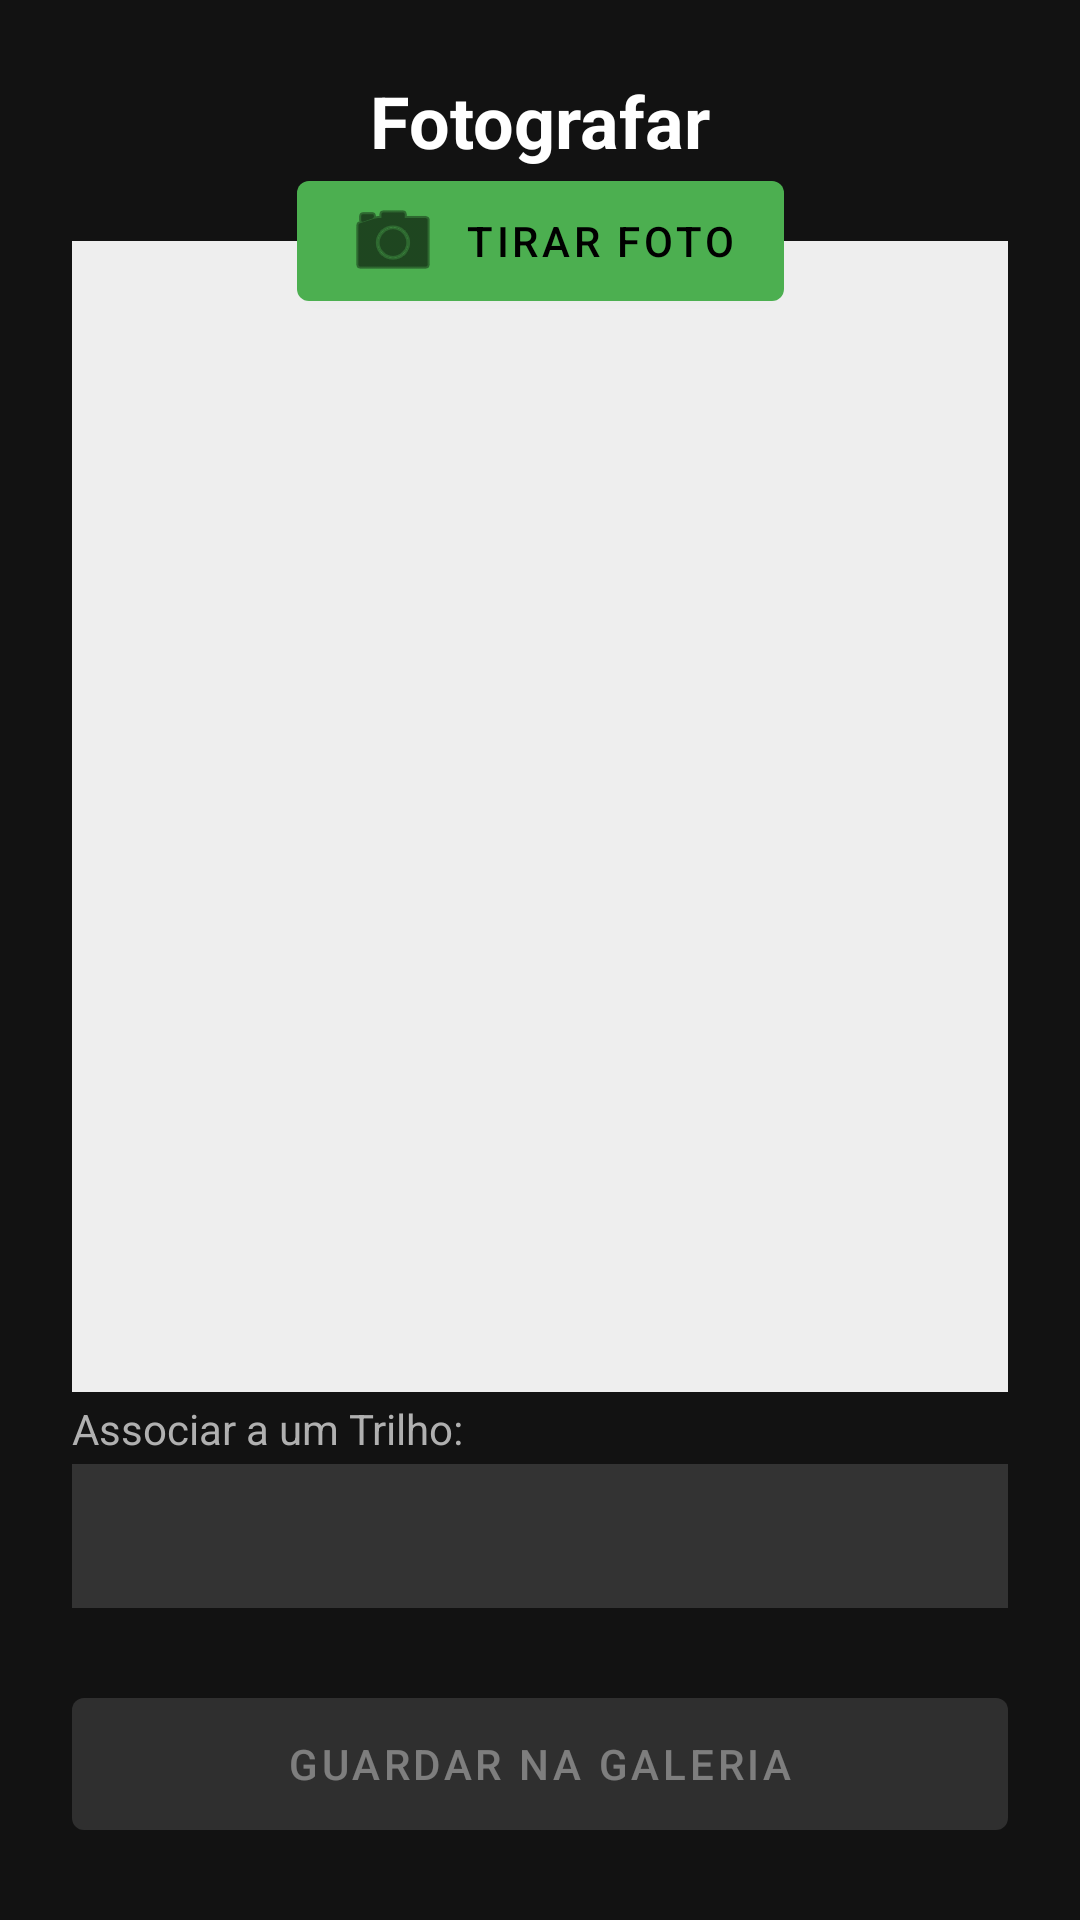

This screen was rendered from an Android layout file. Write that file and the resources it references.
<!-- AndroidManifest.xml: application theme Theme.TrilhosPT -->
<!-- res/layout/fragment_upload_photo.xml -->
<?xml version="1.0" encoding="utf-8"?>
<androidx.constraintlayout.widget.ConstraintLayout xmlns:android="http://schemas.android.com/apk/res/android"
    xmlns:app="http://schemas.android.com/apk/res-auto"
    xmlns:tools="http://schemas.android.com/tools"
    android:layout_width="match_parent"
    android:layout_height="match_parent"
    android:background="@color/background">

    <TextView
        android:id="@+id/tvTitle"
        android:layout_width="wrap_content"
        android:layout_height="wrap_content"
        android:layout_marginTop="24dp"
        android:text="Fotografar"
        android:textSize="24sp"
        android:textStyle="bold"
        android:textColor="@color/text_primary"
        app:layout_constraintEnd_toEndOf="parent"
        app:layout_constraintStart_toStartOf="parent"
        app:layout_constraintTop_toTopOf="parent" />

    <ImageView
        android:id="@+id/ivPreview"
        android:layout_width="0dp"
        android:layout_height="0dp"
        android:layout_margin="24dp"
        android:background="#EEE"
        android:scaleType="centerCrop"
        app:layout_constraintBottom_toTopOf="@id/spinnerTrails"
        app:layout_constraintEnd_toEndOf="parent"
        app:layout_constraintStart_toStartOf="parent"
        app:layout_constraintTop_toBottomOf="@id/tvTitle" />

    <com.google.android.material.button.MaterialButton
        android:id="@+id/btnTakePhoto"
        android:layout_width="wrap_content"
        android:layout_height="wrap_content"
        android:text="Tirar Foto"
        app:icon="@android:drawable/ic_menu_camera"
        app:layout_constraintBottom_toTopOf="@id/ivPreview"
        app:layout_constraintEnd_toEndOf="parent"
        app:layout_constraintStart_toStartOf="parent"
        app:layout_constraintTop_toTopOf="@id/ivPreview"
        app:layout_constraintVertical_bias="0.5" />

    <TextView
        android:id="@+id/tvSelectTrail"
        android:layout_width="wrap_content"
        android:layout_height="wrap_content"
        android:layout_marginStart="24dp"
        android:layout_marginTop="8dp"
        android:layout_marginBottom="8dp"
        android:text="Associar a um Trilho:"
        android:textColor="@color/text_secondary"
        app:layout_constraintBottom_toTopOf="@id/spinnerTrails"
        app:layout_constraintStart_toStartOf="parent"
        app:layout_constraintTop_toBottomOf="@+id/ivPreview" />

    <Spinner
        android:id="@+id/spinnerTrails"
        android:layout_width="0dp"
        android:layout_height="48dp"
        android:layout_marginHorizontal="24dp"
        android:layout_marginBottom="24dp"
        android:background="@color/divider"
        app:layout_constraintBottom_toTopOf="@id/btnUpload"
        app:layout_constraintEnd_toEndOf="parent"
        app:layout_constraintStart_toStartOf="parent" />

    <com.google.android.material.button.MaterialButton
        android:id="@+id/btnUpload"
        android:layout_width="match_parent"
        android:layout_height="56dp"
        android:layout_margin="24dp"
        android:text="Guardar na Galeria"
        android:enabled="false"
        app:layout_constraintBottom_toBottomOf="parent"
        app:layout_constraintEnd_toEndOf="parent"
        app:layout_constraintStart_toStartOf="parent" />

    <ProgressBar
        android:id="@+id/progressBar"
        android:layout_width="wrap_content"
        android:layout_height="wrap_content"
        android:visibility="gone"
        app:layout_constraintBottom_toBottomOf="parent"
        app:layout_constraintEnd_toEndOf="parent"
        app:layout_constraintStart_toStartOf="parent"
        app:layout_constraintTop_toTopOf="parent" />

</androidx.constraintlayout.widget.ConstraintLayout>
<!-- resources referenced by this layout -->
<resources>
  <color name="background">#121212</color>
  <color name="divider">#333333</color>
  <color name="text_primary">#FFFFFF</color>
  <color name="text_secondary">#B0B0B0</color>
  <style name="Theme.TrilhosPT" parent="Theme.MaterialComponents.NoActionBar">
          
          <item name="colorPrimary">@color/primary</item>
          <item name="colorPrimaryVariant">@color/primary_dark</item>
          <item name="colorOnPrimary">@color/black</item>
          
          <item name="colorSecondary">@color/accent</item>
          <item name="colorSecondaryVariant">@color/accent</item>
          <item name="colorOnSecondary">@color/black</item>
          
          
          <item name="android:statusBarColor">@color/black</item>
          <item name="android:windowBackground">@color/background</item>
          
          
          <item name="colorSurface">@color/surface</item>
          <item name="colorOnSurface">@color/text_primary</item>
          <item name="android:textColorPrimary">@color/text_primary</item>
          <item name="android:textColorSecondary">@color/text_secondary</item>
      </style>
  <color name="primary">#4CAF50</color>
  <color name="primary_dark">#1B5E20</color>
  <color name="black">#000000</color>
  <color name="accent">#FFC107</color>
  <color name="surface">#1E1E1E</color>
</resources>
